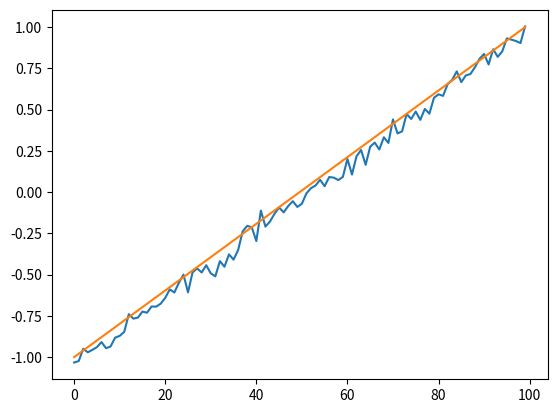

Generate this figure with matplotlib:
#By: Spencer Ploeger
#Updated: May/31/2020
#create some sample data with noise
import numpy as np
import matplotlib.pyplot as plt
import csv

num_samples = 100

pure = np.linspace(-1, 1, num_samples) #num_samples spaced evenly between lower range and upper range
noise = np.random.normal(-0.05, 0.05, pure.shape) #generate some noise with the same shape as the "pure" signal
signal = pure + noise #add the noise to the signal

#print(signal)


#write the noisy signal to a file
with open('noisy.csv', 'w') as myfile:
    wr = csv.writer(myfile, quoting=csv.QUOTE_ALL)
    wr.writerow(signal)

#write the "actual" signal to a file
with open('actual.csv', 'w') as myfile:
    wr = csv.writer(myfile, quoting=csv.QUOTE_ALL)
    wr.writerow(pure)


plt.plot(signal)
plt.plot(pure)

plt.show()
